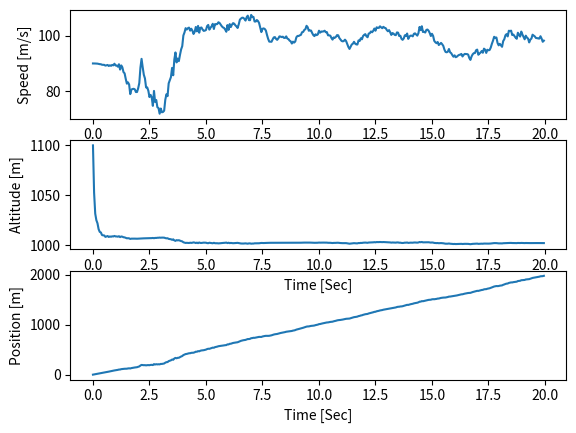

Here is the Python script that generated this plot: (Note: this script raises an exception after producing the figure.)
import numpy as np
from numpy.linalg import inv
import matplotlib.pyplot as plt

A, Q, R = None, None, None
x, P = None, None
firstRun = True

def Hjacob(xp):
    H = np.zeros([1,3])
    x1 = xp[0]
    x3 = xp[2]
    H[:,0] = x1 / np.sqrt(x1**2 + x3**2)
    H[:,1] = 0
    H[:,2] = x3 / np.sqrt(x1**2 + x3**2)
    return H

def hx(xhat):
    x1 = xhat[0]
    x3 = xhat[2]

    zp = np.sqrt(x1**2 + x3**2)
    return zp

'''
시스템 모델 :  (선형)
x = [pos, vel, alt] = [수평거리, 이동속도, 고도]
  = [[0, 1, 0], [0, 0, 0], [0, 0, 0]] @ [pos, vel, alt].T + [0, w1, w2].T

측정 모델 :  (비선형)
z = radar distance
  = np.sqrt(pos**2 + alt**2) + v
'''
def RadarEKF(z, dt):
    global firstRun
    global A, Q, R, x, P
    if firstRun:
        A = np.eye(3) + dt * np.array([[0,1,0],[0,0,0],[0,0,0]])
        Q = np.array([[0,0,0],[0,0.001,0],[0,0,0.001]])
        R = 10
        x = np.array([0,90,1100]).transpose()
        P = 10 * np.eye(3)
        firstRun = False
    else:
        H = Hjacob(x)
        X_pred = A @ x                          # X_pred : State Variable Prediction
        P_pred = A @ P @ A.T + Q                # Error Covariance Prediction

        K = (P_pred @ H.T) @ inv(H@P_pred@H.T + R) # K : Kalman Gain

        x = X_pred + K@(np.array([z - hx(X_pred)])) # Update State Variable Estimation
        P = P_pred - K@H@P_pred # Update Error Covariance Estimation

    pos = x[0]
    vel = x[1]
    alt = x[2]
    return pos, vel, alt


# ------ Test program

dt = 0.05
t = np.arange(0, 20, dt)
Nsamples = len(t)
Xsaved = np.zeros([Nsamples,3])
Zsaved = np.zeros([Nsamples,1])
Estimated = np.zeros([Nsamples,1])


pos_pred = None
def GetRadar(dt):
    global pos_pred
    if pos_pred == None:
        pos_pred = 0

    vel = 100 + 5*np.random.randn()
    pos = pos_pred + vel*dt

    alt = 1000 + 10*np.random.randn()
    v = 0 + pos*0.05*np.random.randn()
    r = np.sqrt(pos**2 + alt**2) + v

    pos_pred = pos
    return r


for k in range(Nsamples):
    r = GetRadar(dt)
    print(r)

    pos, vel, alt = RadarEKF(r, dt)

    Xsaved[k] = [pos, vel, alt]
    Zsaved[k] = r
    Estimated[k] = hx([pos, vel, alt])

PosSaved = Xsaved[:,0]
VelSaved = Xsaved[:,1]
AltSaved = Xsaved[:,2]

t = np.arange(0, Nsamples * dt ,dt)

fig = plt.figure()
plt.subplot(313)
plt.plot(t, PosSaved)
plt.xlabel('Time [Sec]')
plt.ylabel('Position [m]')

plt.subplot(311)
plt.plot(t, VelSaved)
plt.xlabel('Time [Sec]')
plt.ylabel('Speed [m/s]')

plt.subplot(312)
plt.plot(t, AltSaved)
plt.xlabel('Time [Sec]')
plt.ylabel('Altitude [m]')
fig.savefig('result/12_RadarEKF.png')
#plt.show()

plt.figure()
plt.plot(t, Zsaved, 'r--', label='Measured')
plt.plot(t, Estimated, 'b-', label='Estimated')
plt.xlabel('Time [Sec]')
plt.ylabel('Radar distance [m]')
plt.legend(loc='upper left')
plt.savefig('result/12_RadarEKF(2).png')
plt.show()